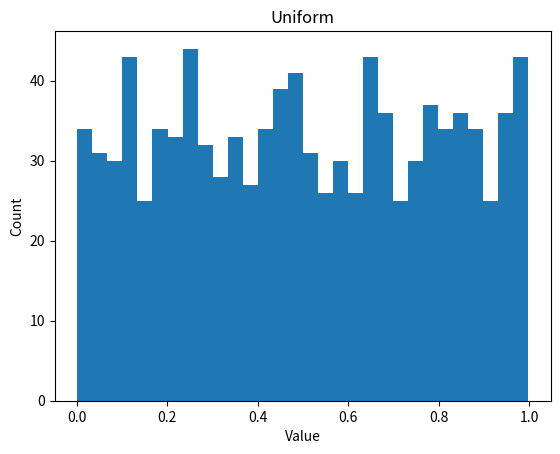
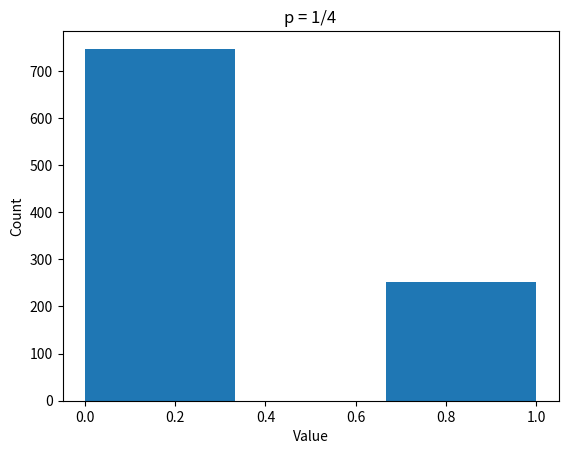
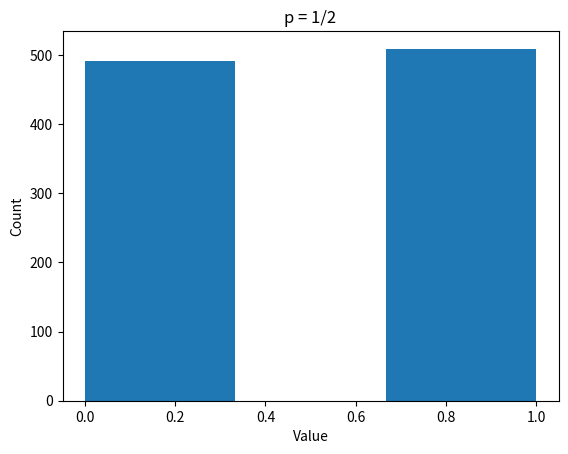
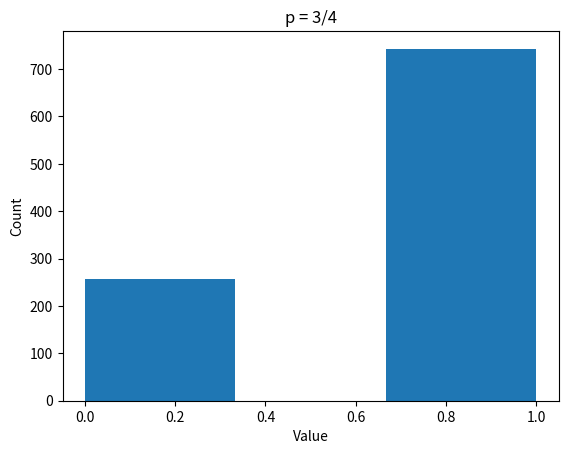
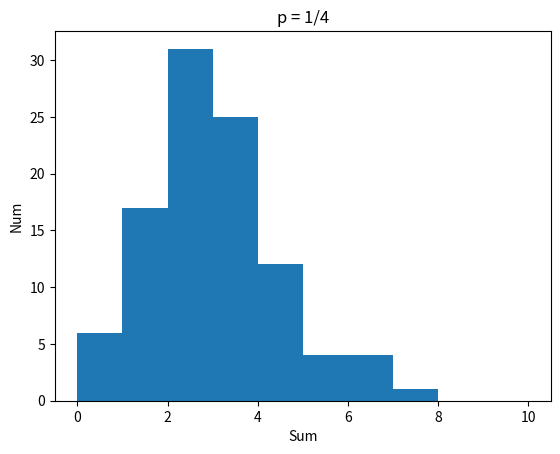
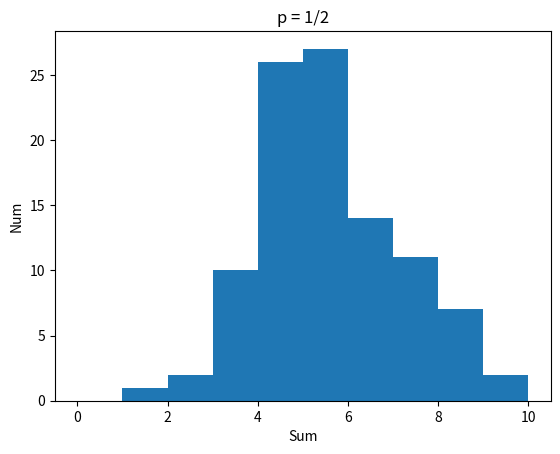
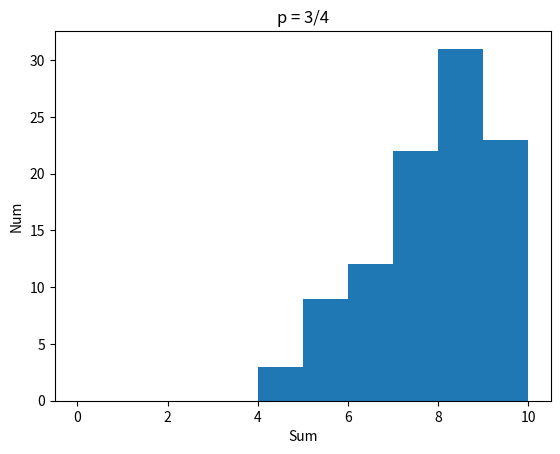

Write the Python code that produced these figures, in order.
import numpy as np
import matplotlib.pyplot as plt

N = 1000
x = []
for i in range(N):
    x.append(np.random.uniform(0,1))

# plot
plt.figure(1)
plt.hist(x, bins=30)
plt.xlabel('Value')
plt.ylabel('Count')
plt.title('Uniform')
# plt.show()

# Generate with p=1/4
p = 1/4
y = []
for i in x:
    if(i<=p):
        y.append(1)
    else:
        y.append(0)
# plot
plt.figure(2)
plt.hist(y, bins=3)
plt.xlabel('Value')
plt.ylabel('Count')
plt.title('p = 1/4')
# plt.show()

# Generate with p=1/2
p = 1/2
y = []
for i in x:
    if(i<=p):
        y.append(1)
    else:
        y.append(0)
# plot
plt.figure(3)
plt.hist(y, bins=3)
plt.xlabel('Value')
plt.ylabel('Count')
plt.title('p = 1/2')
# plt.show()

# Generate with p=3/4
p = 3/4
y = []
for i in x:
    if(i<=p):
        y.append(1)
    else:
        y.append(0)
# plot
plt.figure(4)
plt.hist(y, bins=3)
plt.xlabel('Value')
plt.ylabel('Count')
plt.title('p = 3/4')
# plt.show()

# e
# plot z_k
p = 1/4
y = []
for i in x:
    if(i<=p):
        y.append(1)
    else:
        y.append(0)
z = []
n = 10
m = 100
for i in range(m):
    ans = 0
    for j in range(n):
        ans = ans + y[i*n+j]
    z.append(ans)
# print(z)
# plot
plt.figure(5)
plt.hist(z, range=(0,10))
plt.xlabel('Sum')
plt.ylabel('Num')
plt.title('p = 1/4')

# plot z_k
p = 1/2
y = []
for i in x:
    if(i<=p):
        y.append(1)
    else:
        y.append(0)
z = []
n = 10
m = 100
for i in range(m):
    ans = 0
    for j in range(n):
        ans = ans + y[i*n+j]
    z.append(ans)
# print(z)
# plot
plt.figure(6)
plt.hist(z, range=(0,10))
plt.xlabel('Sum')
plt.ylabel('Num')
plt.title('p = 1/2')

# plot z_k
p = 3/4
y = []
for i in x:
    if(i<=p):
        y.append(1)
    else:
        y.append(0)
z = []
n = 10
m = 100
for i in range(m):
    ans = 0
    for j in range(n):
        ans = ans + y[i*n+j]
    z.append(ans)
# print(z)
# plot
plt.figure(7)
plt.hist(z, range=(0,10))
plt.xlabel('Sum')
plt.ylabel('Num')
plt.title('p = 3/4')


plt.show()
